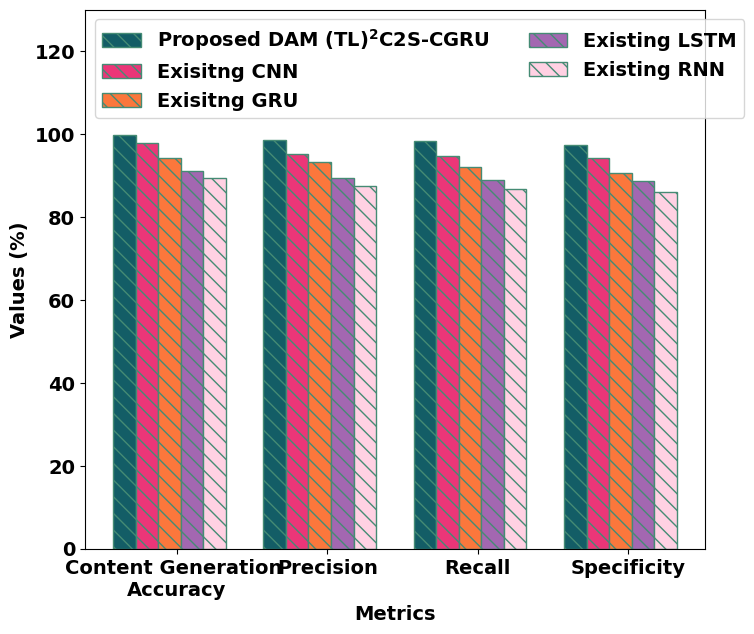
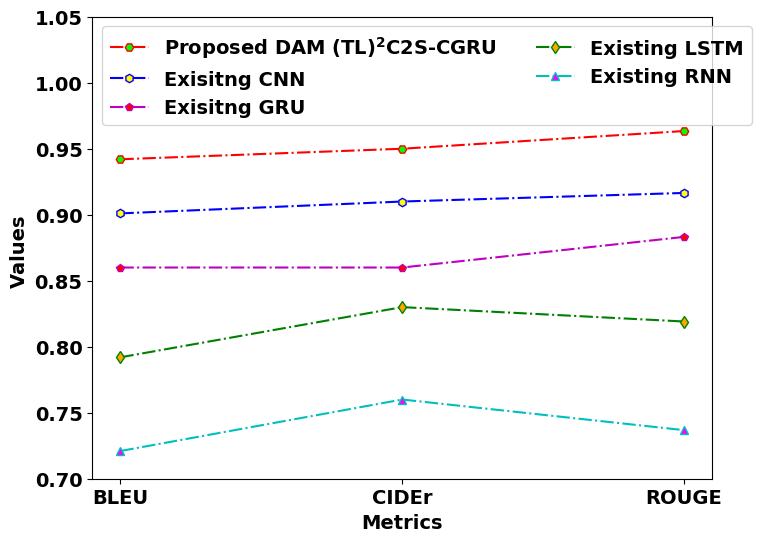
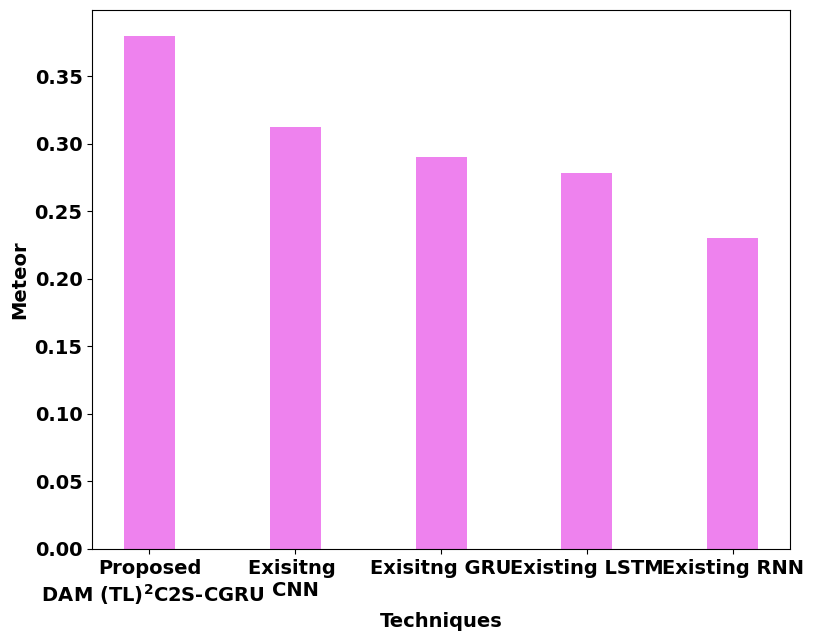
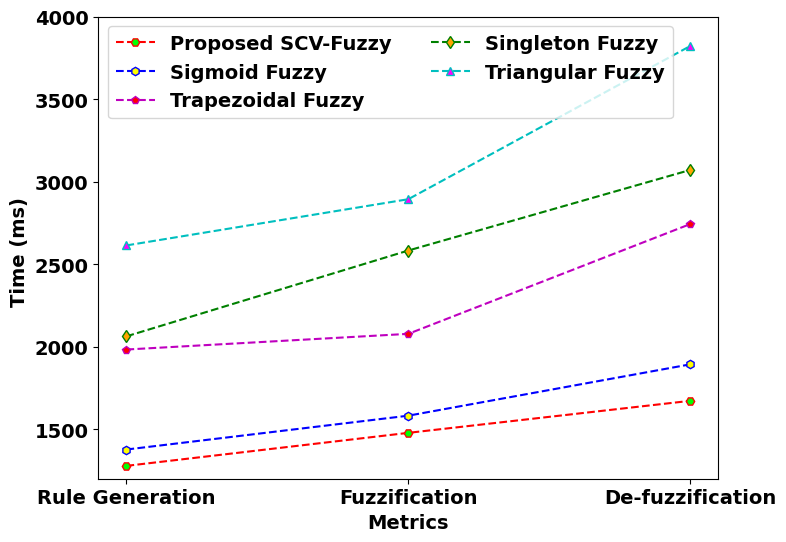
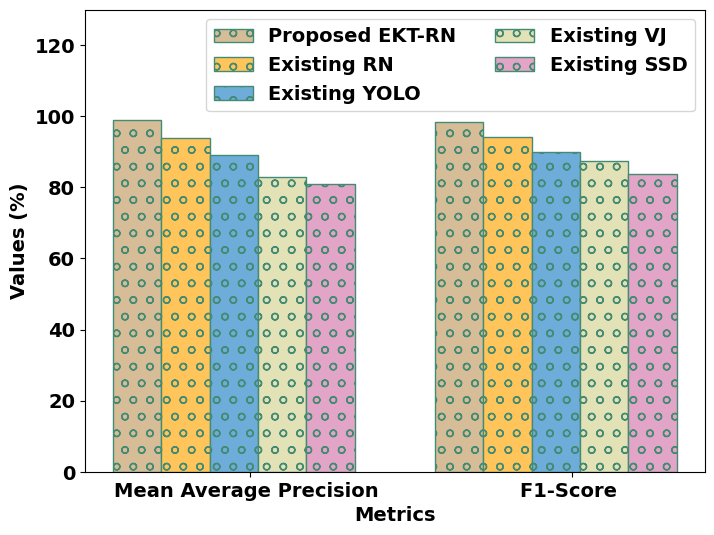
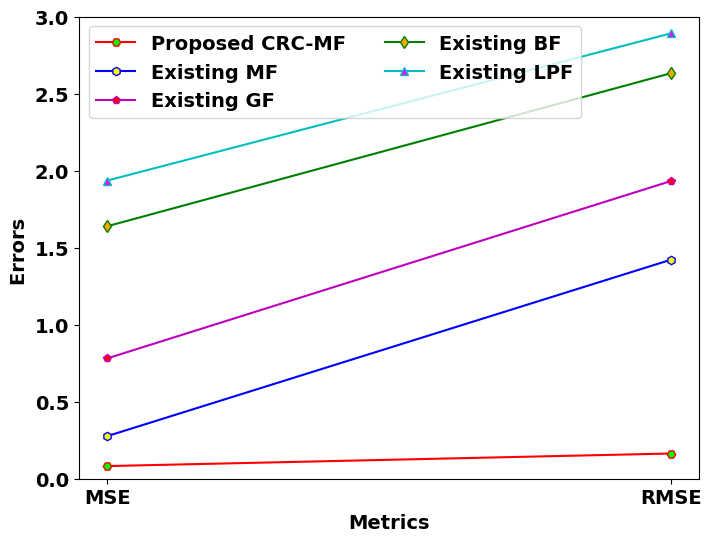

Generate these figures, in order, with matplotlib:
import os

import numpy as np
import matplotlib.pyplot as plt

if not os.path.exists("..\\Result\\"):
    os.makedirs("..\\Result\\")

def APRS():
    ProposedPCNN = [99.67,	98.62,	98.39,	97.49]
    ExistingCNN = [97.82,	95.11,	94.65,	94.29]
    ExistingGRU = [94.21,	93.28,	92.11,	90.67]
    ExistingLSTM = [91.02,	89.45,	89.01,	88.73]
    ExistingRNN = [89.38,	87.54,	86.72,	86.07]
    barWidth = 0.15
    br1 = np.arange(len(ProposedPCNN))
    br2 = [x + barWidth for x in br1]
    br3 = [x + barWidth for x in br2]
    br4 = [x + barWidth for x in br3]
    br5 = [x + barWidth for x in br4]
    plt.figure(figsize=(8, 7))
    plt.bar(br1, ProposedPCNN, color='#135D66', hatch='\\\\', width=barWidth, edgecolor='#458B74', label='Proposed DAM (TL)$^2$C2S-CGRU')
    plt.bar(br2, ExistingCNN, color='#EB3678', hatch='\\\\', width=barWidth, edgecolor='#458B74', label='Exisitng CNN')
    plt.bar(br3, ExistingGRU, color='#FB773C', hatch='\\\\', width=barWidth, edgecolor='#458B74', label='Exisitng GRU')
    plt.bar(br4, ExistingLSTM, color='#A367B1', hatch='\\\\', width=barWidth, edgecolor='#458B74', label='Existing LSTM')
    plt.bar(br5, ExistingRNN, color='#FFD1E3', hatch='\\\\', width=barWidth, edgecolor='#458B74', label='Existing RNN')
    plt.xlabel('Metrics', fontweight='bold', fontname="Times New Roman", fontsize=14)
    plt.ylabel('Values (%)', fontweight='bold', fontname="Times New Roman", fontsize=14)
    plt.xticks([0.35, 1.35, 2.35, 3.35], ['Content Generation \nAccuracy', 'Precision','Recall', 'Specificity', ])
    plt.yticks(fontweight='bold', fontsize=14, fontname="Times New Roman")
    plt.xticks(fontweight='bold', fontsize=14, fontname="Times New Roman")
    plt.rcParams['font.sans-serif'] = "Times New Roman"
    plt.ylim(0,130)
    plt.rcParams['font.size'] = 14
    plt.rcParams['font.weight'] = 'bold'
    plt.legend(loc=2, ncol=2)
    plt.savefig("..\\Result\\APRS.png")
    plt.close()
APRS()

def BLU_CIDEr_ROGUE():
    plt.figure(figsize=(8, 6))
    Iteration = ['BLEU', 'CIDEr', 'ROUGE']
    ProposedTMBWO = [0.942,	0.95,	0.9634]
    ExistingBWO = [0.901,	0.91,   0.9165]
    ProposedGWO = [0.86,	0.86,   0.8832]
    ExistingPSO = [0.792,	0.83,   0.8191]
    ProposedSSO = [0.721,	0.76,   0.7368]
    plt.plot(Iteration, ProposedTMBWO, 'H-.r', markerfacecolor = 'lime')
    plt.plot(Iteration, ExistingBWO, 'h-.b', markerfacecolor = 'yellow')
    plt.plot(Iteration, ProposedGWO, 'p-.m', markerfacecolor = 'red')
    plt.plot(Iteration, ExistingPSO, 'd-.g', markerfacecolor = 'orange')
    plt.plot(Iteration, ProposedSSO, '^-.c', markerfacecolor = 'magenta')
    plt.rcParams['font.sans-serif'] = "Times New Roman"
    plt.rcParams['font.size'] = 14
    plt.rcParams['font.weight'] = 'bold'
    plt.ylim(0.7, 1.05)
    plt.xlabel("Metrics", fontweight='bold', fontname="Times New Roman", fontsize=14)
    plt.ylabel("Values ", fontweight='bold', fontname="Times New Roman", fontsize=14)
    plt.legend(['Proposed DAM (TL)$^2$C2S-CGRU', 'Exisitng CNN', 'Exisitng GRU', 'Existing LSTM', 'Existing RNN'], loc=2, ncol=2)
    plt.yticks(fontweight='bold', fontsize=14, fontname="Times New Roman")
    plt.xticks(fontweight='bold', fontsize=14, fontname="Times New Roman")
    plt.savefig("..\\Result\\BLU_CIDEr_ROGUE.png")
    plt.close()
BLU_CIDEr_ROGUE()

def METEOR():
    courses = ['Proposed\n DAM (TL)$^2$C2S-CGRU', 'Exisitng \nCNN', 'Exisitng GRU', 'Existing LSTM', 'Existing RNN']
    values = [0.38, 0.312, 0.29, 0.278, 0.23]
    fig = plt.subplots(figsize=(9, 7))
    plt.bar(courses, values, color='violet', width=0.35 )
    plt.xlabel("Techniques", fontweight='bold', fontname="Times New Roman", fontsize=14)
    plt.ylabel("Meteor", fontweight='bold', fontname="Times New Roman", fontsize=14)
    plt.yticks(fontweight='bold', fontname="Times New Roman", fontsize=14)
    plt.xticks(fontweight='bold', fontname="Times New Roman", fontsize=14)
    plt.rcParams['font.sans-serif'] = "Times New Roman"
    plt.rcParams['font.size'] = 14
    plt.rcParams['font.weight'] = 'bold'
    plt.savefig("..\\Result\\METEOR.png")
    plt.close()
METEOR()

def RUL_FUZ_DEFUZ():
    plt.figure(figsize=(8, 6))
    Iteration = ['Rule Generation', 'Fuzzification', 'De-fuzzification']
    ProposedTMBWO = [1278,	1478,	1672]
    ExistingBWO = [1377,	1582,	1893]
    ProposedGWO = [1983,	2078,	2743]
    ExistingPSO = [2063,	2583,	3071]
    ProposedSSO = [2614,	2894,	3822]
    plt.plot(Iteration, ProposedTMBWO, 'H--r', markerfacecolor = 'lime')
    plt.plot(Iteration, ExistingBWO, 'h--b', markerfacecolor = 'yellow')
    plt.plot(Iteration, ProposedGWO, 'p--m', markerfacecolor = 'red')
    plt.plot(Iteration, ExistingPSO, 'd--g', markerfacecolor = 'orange')
    plt.plot(Iteration, ProposedSSO, '^--c', markerfacecolor = 'magenta')
    plt.rcParams['font.sans-serif'] = "Times New Roman"
    plt.rcParams['font.size'] = 14
    plt.rcParams['font.weight'] = 'bold'
    plt.ylim(1200, 4000)
    plt.xlabel("Metrics", fontweight='bold', fontname="Times New Roman", fontsize=14)
    plt.ylabel("Time (ms) ", fontweight='bold', fontname="Times New Roman", fontsize=14)
    plt.legend(['Proposed SCV-Fuzzy', 'Sigmoid Fuzzy', 'Trapezoidal Fuzzy', 'Singleton Fuzzy', 'Triangular Fuzzy'], loc=2, ncol=2)
    plt.yticks(fontweight='bold', fontsize=14, fontname="Times New Roman")
    plt.xticks(fontweight='bold', fontsize=14, fontname="Times New Roman")
    plt.savefig("..\\Result\\RUL_FUZ_DEFUZ.png")
    plt.close()
RUL_FUZ_DEFUZ()

def MAP_F1():
    ProposedPCNN = [99,	98.34]
    ExistingCNN = [94,	94.21]
    ExistingGRU = [89,	90.01]
    ExistingLSTM = [83,	87.51]
    ExistingRNN = [81,	83.91]
    barWidth = 0.15
    br1 = np.arange(len(ProposedPCNN))
    br2 = [x + barWidth for x in br1]
    br3 = [x + barWidth for x in br2]
    br4 = [x + barWidth for x in br3]
    br5 = [x + barWidth for x in br4]
    plt.figure(figsize=(8, 6))
    plt.bar(br1, ProposedPCNN, color='#D6BD98', hatch='o', width=barWidth, edgecolor='#458B74', label='Proposed EKT-RN')
    plt.bar(br2, ExistingCNN, color='#FFC55A', hatch='o', width=barWidth, edgecolor='#458B74', label='Existing RN')
    plt.bar(br3, ExistingGRU, color='#6EACDA', hatch='o', width=barWidth, edgecolor='#458B74', label='Existing YOLO')
    plt.bar(br4, ExistingLSTM, color='#E2E2B6', hatch='o', width=barWidth, edgecolor='#458B74', label='Existing VJ')
    plt.bar(br5, ExistingRNN, color='#E3A5C7', hatch='o', width=barWidth, edgecolor='#458B74', label='Existing SSD')
    plt.xlabel('Metrics', fontweight='bold', fontname="Times New Roman", fontsize=14)
    plt.ylabel('Values (%)', fontweight='bold', fontname="Times New Roman", fontsize=14)
    plt.xticks([0.35, 1.35], ['Mean Average Precision ', 'F1-Score '])
    plt.yticks(fontweight='bold', fontsize=14, fontname="Times New Roman")
    plt.xticks(fontweight='bold', fontsize=14, fontname="Times New Roman")
    plt.ylim(0,130)
    plt.rcParams['font.sans-serif'] = "Times New Roman"
    plt.rcParams['font.size'] = 14
    plt.rcParams['font.weight'] = 'bold'
    plt.legend(loc=1, ncol=2)
    plt.savefig("..\\Result\\MAP_F1.png")
    plt.close()
MAP_F1()







def MSE_RMSE():
    plt.figure(figsize=(8, 6))
    Iteration = ['MSE', 'RMSE']
    ProposedTMBWO = [0.0821,	0.1637]
    ExistingBWO = [0.2763,	1.4217]
    ProposedGWO = [0.7812,	1.9325]
    ExistingPSO = [1.6392,	2.6328]
    ProposedSSO = [1.9358,	2.8915]
    plt.plot(Iteration, ProposedTMBWO, 'H-r', markerfacecolor = 'lime')
    plt.plot(Iteration, ExistingBWO, 'h-b', markerfacecolor = 'yellow')
    plt.plot(Iteration, ProposedGWO, 'p-m', markerfacecolor = 'red')
    plt.plot(Iteration, ExistingPSO, 'd-g', markerfacecolor = 'orange')
    plt.plot(Iteration, ProposedSSO, '^-c', markerfacecolor = 'magenta')
    plt.rcParams['font.sans-serif'] = "Times New Roman"
    plt.rcParams['font.size'] = 14
    plt.rcParams['font.weight'] = 'bold'
    plt.ylim(0, 3)
    plt.xlabel("Metrics", fontweight='bold', fontname="Times New Roman", fontsize=14)
    plt.ylabel("Errors ", fontweight='bold', fontname="Times New Roman", fontsize=14)
    plt.legend(['Proposed CRC-MF', 'Existing MF', 'Existing GF', 'Existing BF', 'Existing LPF'], loc=2, ncol=2)
    plt.yticks(fontweight='bold', fontsize=14, fontname="Times New Roman")
    plt.xticks(fontweight='bold', fontsize=14, fontname="Times New Roman")
    plt.savefig("MSE_RMSE.png")
    plt.close()
MSE_RMSE()
